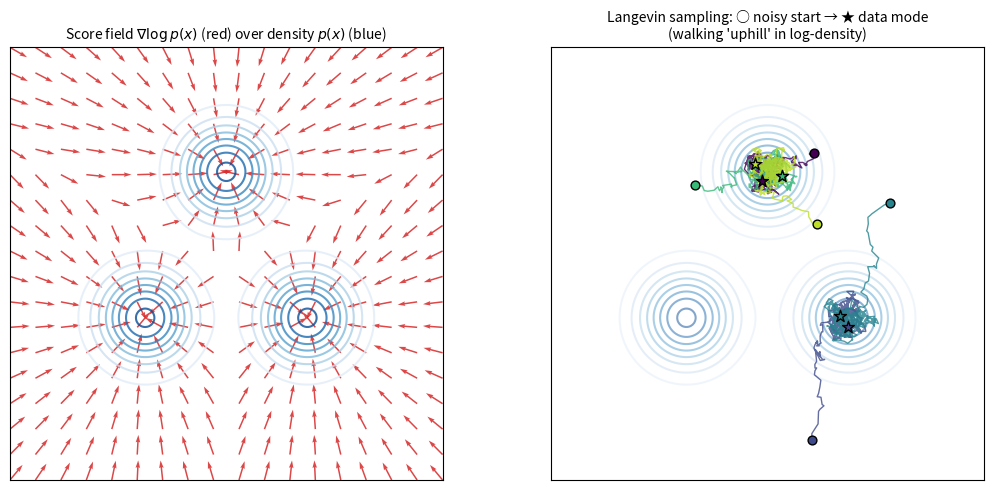

Python code for this plot:
"""Visualize the score function s(x) = grad log p(x) for a 2D Gaussian
mixture. The score is what a denoising network implicitly learns: a vector
field that, at every point in space, points toward higher data density.

Side panel: a few sample trajectories from Langevin dynamics
x_{k+1} = x_k + eta * s(x_k) + sqrt(2*eta) * z, z ~ N(0, I)
starting from pure noise and walking 'uphill in log-density' under the
score field.
"""

import numpy as np
import matplotlib.pyplot as plt


def make_gmm(centers, sigma):
    centers = np.asarray(centers)

    def log_p(x):
        # x: (..., 2). Returns log-density up to a constant.
        diffs = x[..., None, :] - centers  # (..., K, 2)
        sq = -0.5 * (diffs ** 2).sum(axis=-1) / sigma ** 2  # (..., K)
        # log mean over components; constant offsets drop out for gradient.
        m = sq.max(axis=-1, keepdims=True)
        return (m.squeeze(-1) + np.log(np.exp(sq - m).mean(axis=-1)))

    def score(x):
        diffs = x[..., None, :] - centers  # (..., K, 2)
        sq = -0.5 * (diffs ** 2).sum(axis=-1) / sigma ** 2
        m = sq.max(axis=-1, keepdims=True)
        w = np.exp(sq - m.squeeze(-1)[..., None])  # responsibilities (unnormalized)
        w = w / w.sum(axis=-1, keepdims=True)
        # grad log p = sum_k w_k * (centers_k - x) / sigma^2
        grad = ((centers - x[..., None, :]) * w[..., None]).sum(axis=-2) / sigma ** 2
        return grad, log_p(x)

    return score, log_p


def main():
    rng = np.random.default_rng(1)

    centers = [(-1.5, -1.0), (1.5, -1.0), (0.0, 1.7)]
    sigma = 0.6
    score, log_p = make_gmm(centers, sigma)

    # Density contours.
    xs = np.linspace(-4, 4, 240)
    ys = np.linspace(-4, 4, 240)
    XX, YY = np.meshgrid(xs, ys)
    grid = np.stack([XX, YY], axis=-1)
    LP = log_p(grid)

    fig, (ax_left, ax_right) = plt.subplots(1, 2, figsize=(11, 5))

    # Left: contours + score arrows.
    ax_left.contour(XX, YY, np.exp(LP), levels=10, cmap="Blues", alpha=0.8)

    qx = np.linspace(-4, 4, 18)
    qy = np.linspace(-4, 4, 18)
    QX, QY = np.meshgrid(qx, qy)
    qgrid = np.stack([QX, QY], axis=-1)
    S, _ = score(qgrid)
    # Normalize arrow length for legibility.
    mag = np.linalg.norm(S, axis=-1, keepdims=True) + 1e-9
    Sn = S / np.maximum(mag, 0.5)
    ax_left.quiver(QX, QY, Sn[..., 0], Sn[..., 1], color="#d62728", scale=22, width=0.0035, alpha=0.85)

    ax_left.set_title(r"Score field $\nabla \log p(x)$ (red) over density $p(x)$ (blue)", fontsize=10)
    ax_left.set_xlim(-4, 4)
    ax_left.set_ylim(-4, 4)
    ax_left.set_aspect("equal")
    ax_left.set_xticks([])
    ax_left.set_yticks([])

    # Right: Langevin sampling trajectories starting from pure noise.
    ax_right.contour(XX, YY, np.exp(LP), levels=10, cmap="Blues", alpha=0.5)

    n_traj = 5
    n_steps = 400
    eta = 0.02

    x = rng.standard_normal(size=(n_traj, 2)) * 2.5  # start far from modes
    traj = [x.copy()]
    for _ in range(n_steps):
        s, _ = score(x)
        x = x + eta * s + np.sqrt(2 * eta) * rng.standard_normal(size=x.shape) * 0.3
        traj.append(x.copy())
    traj = np.stack(traj, axis=0)  # (steps+1, n_traj, 2)

    colors = plt.cm.viridis(np.linspace(0, 0.9, n_traj))
    for i in range(n_traj):
        ax_right.plot(traj[:, i, 0], traj[:, i, 1], color=colors[i], lw=1.0, alpha=0.8)
        ax_right.scatter(traj[0, i, 0], traj[0, i, 1], color=colors[i], marker="o", s=40, edgecolor="black", zorder=3)
        ax_right.scatter(traj[-1, i, 0], traj[-1, i, 1], color=colors[i], marker="*", s=80, edgecolor="black", zorder=3)

    ax_right.set_title("Langevin sampling: ○ noisy start → ★ data mode\n(walking 'uphill' in log-density)", fontsize=10)
    ax_right.set_xlim(-4, 4)
    ax_right.set_ylim(-4, 4)
    ax_right.set_aspect("equal")
    ax_right.set_xticks([])
    ax_right.set_yticks([])

    plt.tight_layout()
    plt.savefig("score-field.png", dpi=120, bbox_inches="tight")


if __name__ == "__main__":
    main()
